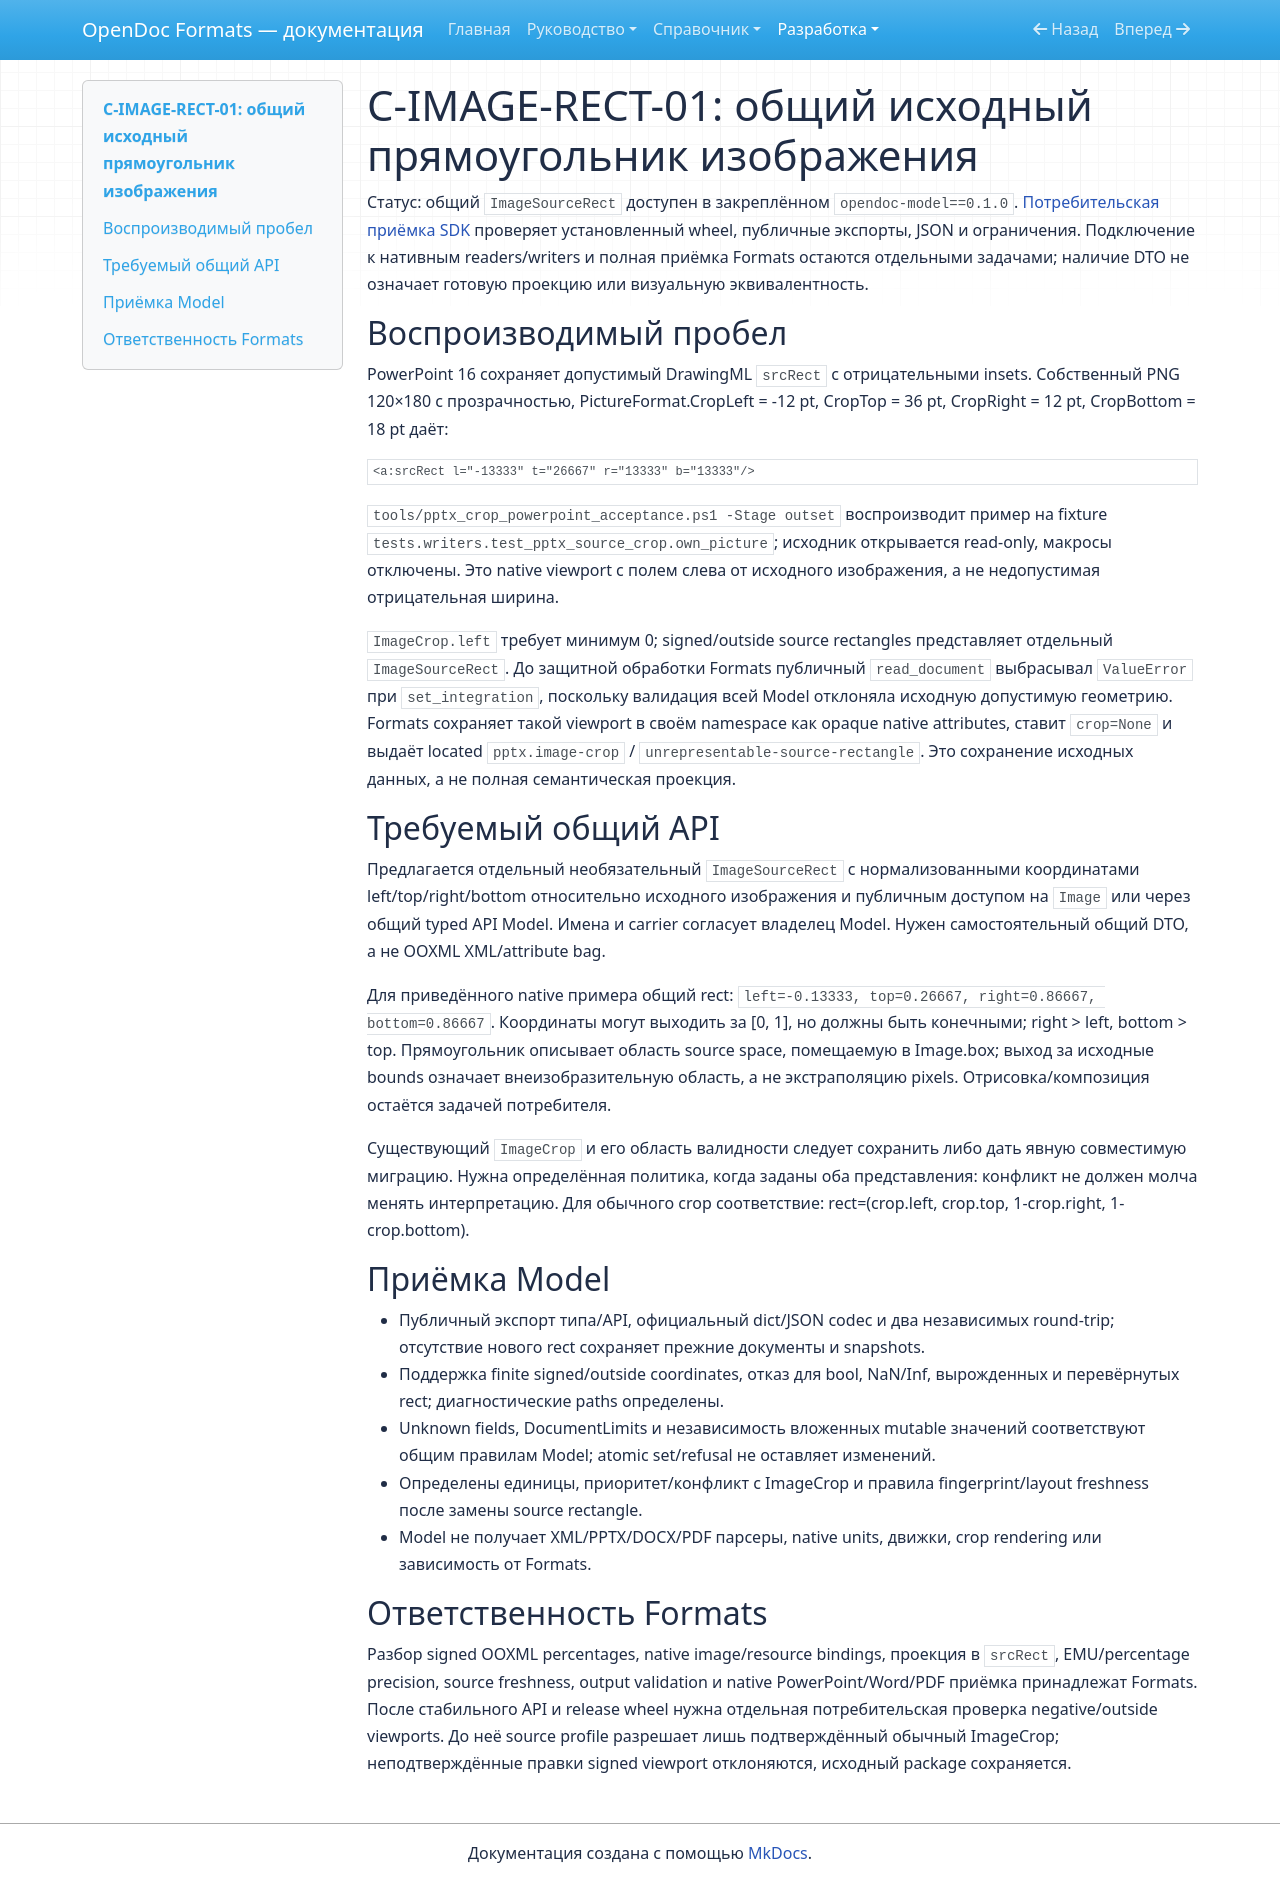

repository: SergeiLitvinov/opendoc-formats · page: development/image-source-rectangle-contract/index.html · generator: mkdocs

# C-IMAGE-RECT-01: общий исходный прямоугольник изображения

Статус: общий `ImageSourceRect` доступен в закреплённом `opendoc-model==0.1.0`.
[Потребительская приёмка SDK](model-api-acceptance.json) проверяет установленный
wheel, публичные экспорты, JSON и ограничения. Подключение к нативным readers/writers
и полная приёмка Formats остаются отдельными задачами; наличие DTO не означает
готовую проекцию или визуальную эквивалентность.

## Воспроизводимый пробел

PowerPoint 16 сохраняет допустимый DrawingML `srcRect` с отрицательными insets.
Собственный PNG 120×180 с прозрачностью, PictureFormat.CropLeft = -12 pt,
CropTop = 36 pt, CropRight = 12 pt, CropBottom = 18 pt даёт:

```xml
<a:srcRect l="-13333" t="26667" r="13333" b="13333"/>
```

`tools/pptx_crop_powerpoint_acceptance.ps1 -Stage outset` воспроизводит пример
на fixture `tests.writers.test_pptx_source_crop.own_picture`; исходник открывается
read-only, макросы отключены. Это native viewport с полем слева от исходного
изображения, а не недопустимая отрицательная ширина.

`ImageCrop.left` требует минимум 0; signed/outside source rectangles представляет отдельный `ImageSourceRect`. До защитной обработки Formats
публичный `read_document` выбрасывал `ValueError` при `set_integration`, поскольку
валидация всей Model отклоняла исходную допустимую геометрию. Formats сохраняет
такой viewport в своём namespace как opaque native attributes, ставит `crop=None`
и выдаёт located `pptx.image-crop` / `unrepresentable-source-rectangle`.
Это сохранение исходных данных, а не полная семантическая проекция.

## Требуемый общий API

Предлагается отдельный необязательный `ImageSourceRect` с нормализованными
координатами left/top/right/bottom относительно исходного изображения и публичным
доступом на `Image` или через общий typed API Model. Имена и carrier согласует
владелец Model. Нужен самостоятельный общий DTO, а не OOXML XML/attribute bag.

Для приведённого native примера общий rect:
`left=-0.13333, top=0.26667, right=0.86667, bottom=0.86667`.
Координаты могут выходить за [0, 1], но должны быть конечными; right > left,
bottom > top. Прямоугольник описывает область source space, помещаемую в Image.box;
выход за исходные bounds означает внеизобразительную область, а не экстраполяцию
pixels. Отрисовка/композиция остаётся задачей потребителя.

Существующий `ImageCrop` и его область валидности следует сохранить либо дать
явную совместимую миграцию. Нужна определённая политика, когда заданы оба
представления: конфликт не должен молча менять интерпретацию. Для обычного crop
соответствие: rect=(crop.left, crop.top, 1-crop.right, 1-crop.bottom).

## Приёмка Model

- Публичный экспорт типа/API, официальный dict/JSON codec и два независимых
  round-trip; отсутствие нового rect сохраняет прежние документы и snapshots.
- Поддержка finite signed/outside coordinates, отказ для bool, NaN/Inf,
  вырожденных и перевёрнутых rect; диагностические paths определены.
- Unknown fields, DocumentLimits и независимость вложенных mutable значений
  соответствуют общим правилам Model; atomic set/refusal не оставляет изменений.
- Определены единицы, приоритет/конфликт с ImageCrop и правила fingerprint/layout
  freshness после замены source rectangle.
- Model не получает XML/PPTX/DOCX/PDF парсеры, native units, движки, crop rendering
  или зависимость от Formats.

## Ответственность Formats

Разбор signed OOXML percentages, native image/resource bindings, проекция в
`srcRect`, EMU/percentage precision, source freshness, output validation и native
PowerPoint/Word/PDF приёмка принадлежат Formats. После стабильного API и release
wheel нужна отдельная потребительская проверка negative/outside viewports.
До неё source profile разрешает лишь подтверждённый обычный ImageCrop;
неподтверждённые правки signed viewport отклоняются, исходный package сохраняется.
